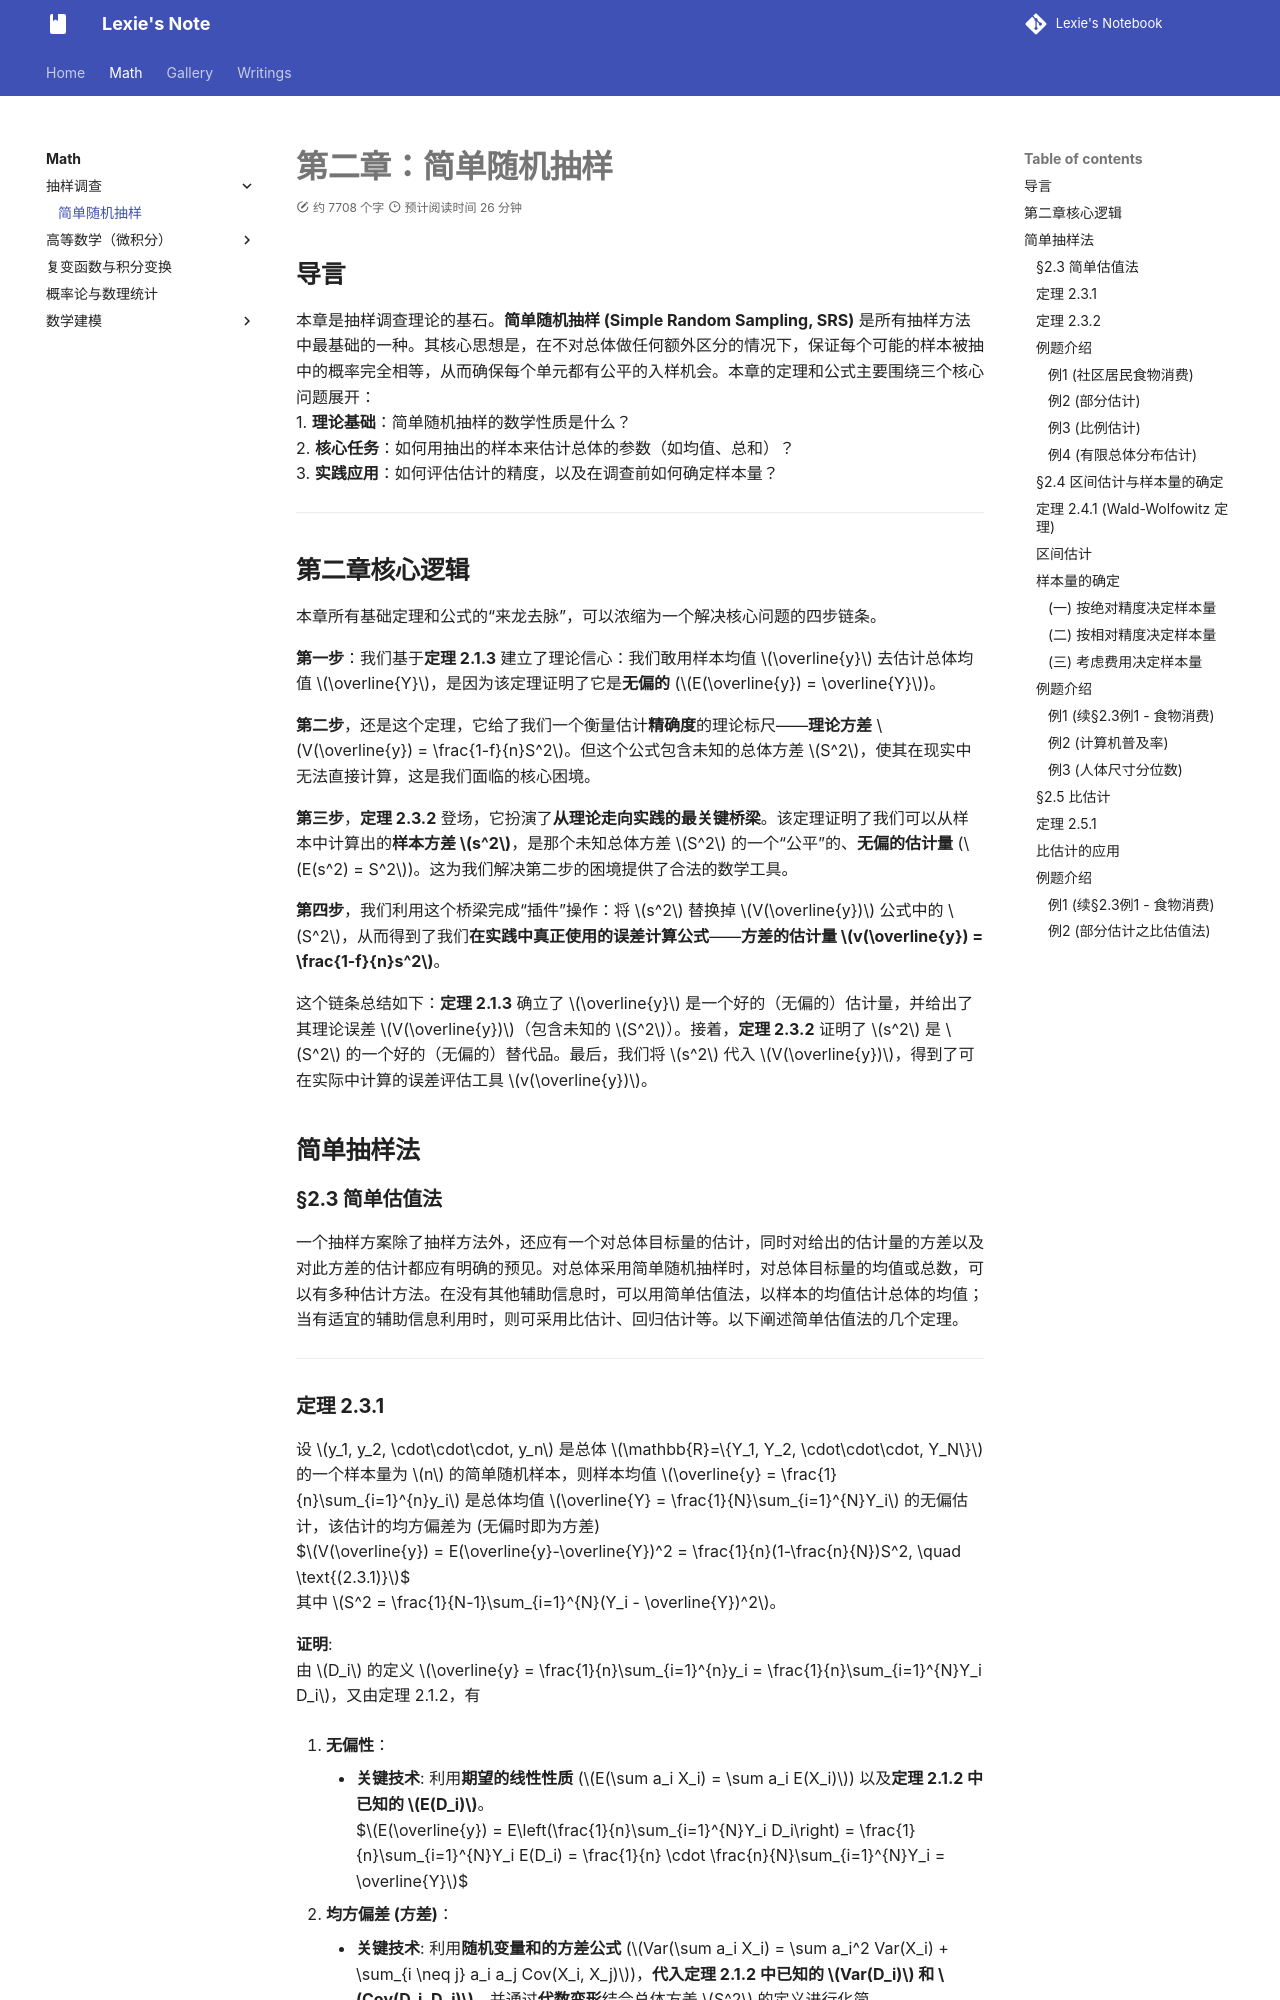

repository: lexie-423/notebook-by-zizi · page: Math/sampling suevey/simple random samling/index.html · generator: mkdocs

# 第二章：简单随机抽样 

## 导言

本章是抽样调查理论的基石。**简单随机抽样 (Simple Random Sampling, SRS)** 是所有抽样方法中最基础的一种。其核心思想是，在不对总体做任何额外区分的情况下，保证每个可能的样本被抽中的概率完全相等，从而确保每个单元都有公平的入样机会。本章的定理和公式主要围绕三个核心问题展开：
1.  **理论基础**：简单随机抽样的数学性质是什么？
2.  **核心任务**：如何用抽出的样本来估计总体的参数（如均值、总和）？
3.  **实践应用**：如何评估估计的精度，以及在调查前如何确定样本量？

---

## 第二章核心逻辑

本章所有基础定理和公式的“来龙去脉”，可以浓缩为一个解决核心问题的四步链条。

**第一步**：我们基于**定理 2.1.3** 建立了理论信心：我们敢用样本均值 $\overline{y}$ 去估计总体均值 $\overline{Y}$，是因为该定理证明了它是**无偏的** ($E(\overline{y}) = \overline{Y}$)。

**第二步**，还是这个定理，它给了我们一个衡量估计**精确度**的理论标尺——**理论方差** $V(\overline{y}) = \frac{1-f}{n}S^2$。但这个公式包含未知的总体方差 $S^2$，使其在现实中无法直接计算，这是我们面临的核心困境。

**第三步**，**定理 2.3.2** 登场，它扮演了**从理论走向实践的最关键桥梁**。该定理证明了我们可以从样本中计算出的**样本方差 $s^2$**，是那个未知总体方差 $S^2$ 的一个“公平”的、**无偏的估计量** ($E(s^2) = S^2$)。这为我们解决第二步的困境提供了合法的数学工具。

**第四步**，我们利用这个桥梁完成“插件”操作：将 $s^2$ 替换掉 $V(\overline{y})$ 公式中的 $S^2$，从而得到了我们**在实践中真正使用的误差计算公式**——**方差的估计量 $v(\overline{y}) = \frac{1-f}{n}s^2$**。

这个链条总结如下：**定理 2.1.3** 确立了 $\overline{y}$ 是一个好的（无偏的）估计量，并给出了其理论误差 $V(\overline{y})$（包含未知的 $S^2$）。接着，**定理 2.3.2** 证明了 $s^2$ 是 $S^2$ 的一个好的（无偏的）替代品。最后，我们将 $s^2$ 代入 $V(\overline{y})$，得到了可在实际中计算的误差评估工具 $v(\overline{y})$。

## 简单抽样法

### §2.3 简单估值法

一个抽样方案除了抽样方法外，还应有一个对总体目标量的估计，同时对给出的估计量的方差以及对此方差的估计都应有明确的预见。对总体采用简单随机抽样时，对总体目标量的均值或总数，可以有多种估计方法。在没有其他辅助信息时，可以用简单估值法，以样本的均值估计总体的均值；当有适宜的辅助信息利用时，则可采用比估计、回归估计等。以下阐述简单估值法的几个定理。

---
